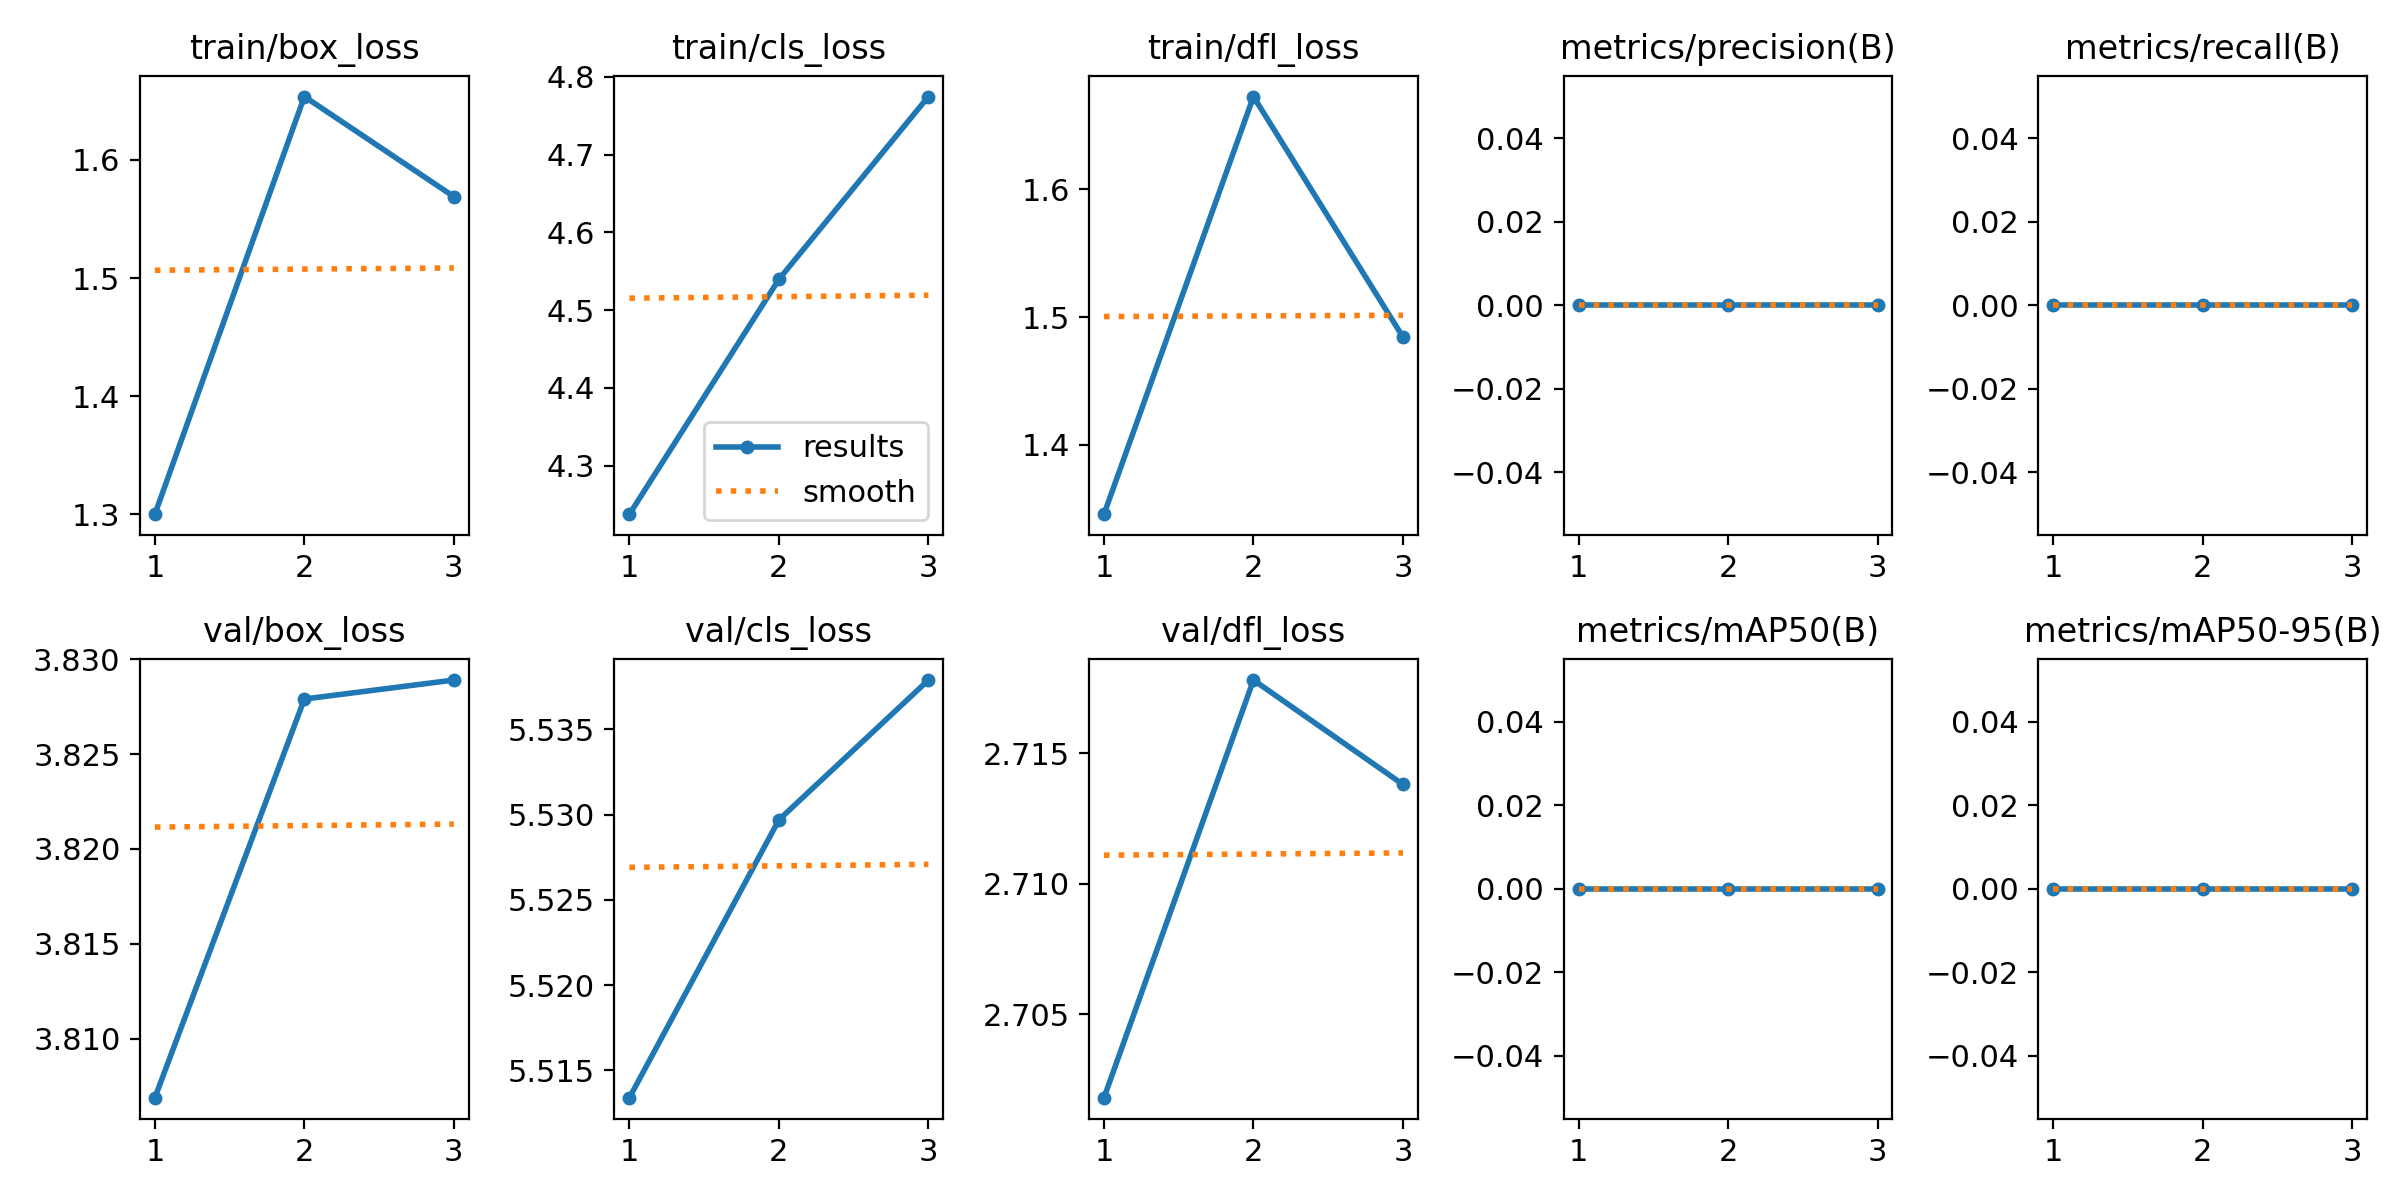

The file beside this chart, header and first rows:
epoch, train/box_loss, train/cls_loss, train/dfl_loss, metrics/precision(B), metrics/recall(B), metrics/mAP50(B), metrics/mAP50-95(B), val/box_loss, val/cls_loss, val/dfl_loss, lr/pg0, lr/pg1, lr/pg2
1, 1.3, 4.237, 1.346, 0, 0, 0, 0, 3.807, 5.513, 2.702, 0.1, 0, 0
2, 1.654, 4.54, 1.672, 0, 0, 0, 0, 3.828, 5.53, 2.718, 0.09907, 6.7e-05, 6.7e-05
3, 1.569, 4.775, 1.484, 0, 0, 0, 0, 3.829, 5.538, 2.714, 0.09807, 6.8e-05, 6.8e-05
